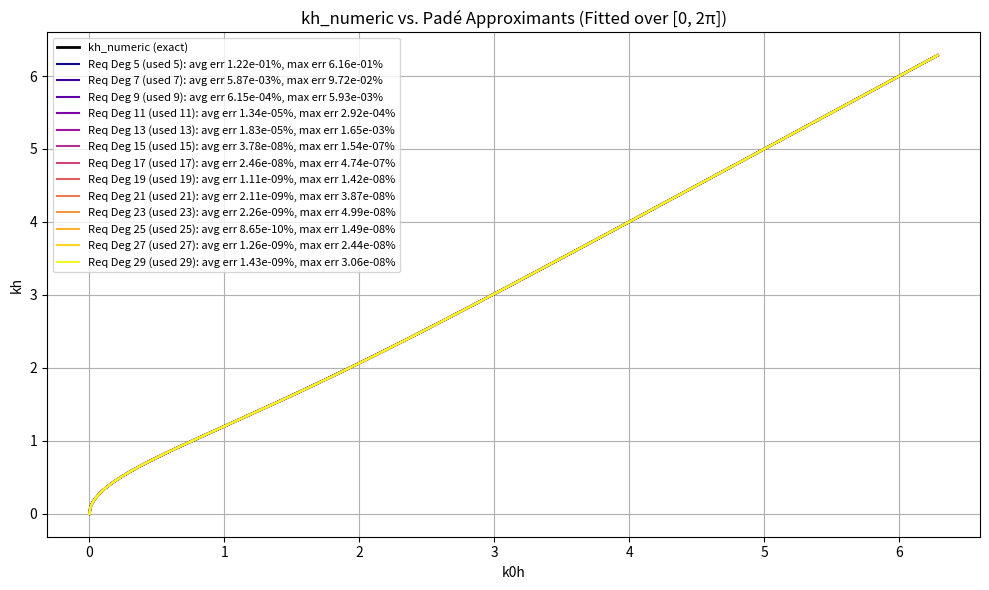

Reproduce this figure in Python.
#!/usr/bin/env python3
"""
Improved Padé Approximations for kh_numeric over k₀h ∈ [0, 2π] with Domain Rescaling
and Automatic Generation of a Routines File.

This program does the following:
  • Computes Padé approximants for the function defined by
         k₀h = kh * tanh(kh)
    via Newton–Raphson, and with the transformation u = √(k₀h).
    
  • Approximates g(u)=kh_numeric(u²) by a rational function of the form:
         R(u) = u * (p₀ + p₁·v² + ... + p_M·v^(2M)) / (1 + q₁·v² + ... + q_M·v^(2M))
    where v = u/√(2π) and used_degree = 2M+1 (if an even degree is requested, it is reduced by one).
    
  • Writes a detailed report to "pade_output.txt" and plots the approximants.
  
  • Also outputs a file "pade_routines.txt" containing a function
         def pade2025(k0h, formula):
    which has an if/elif chain; each branch hard-codes one approximant as a Python expression.
  
See the code below.
"""

import math
import numpy as np
import matplotlib.pyplot as plt
import sympy as sp

# -------------------------------
# Exact dispersion function (kh_numeric)
# -------------------------------
def kh_numeric(k0h, tol=1e-20, max_iter=1000):
    """
    Compute the 'exact' nondimensional wavenumber, kh, by solving
         k₀h = kh * tanh(kh)
    using Newton–Raphson iteration.
    """
    if k0h == 0:
        return 0.0
    kh = math.tanh((6/5) ** k0h * math.sqrt(k0h))  # initial guess
    for _ in range(max_iter):
        f = k0h - kh * math.tanh(kh)
        df = -math.tanh(kh) - kh / math.cosh(kh) ** 2
        dkh = f / df
        kh_new = kh - dkh
        if abs(dkh / kh) < tol:
            return kh_new
        kh = kh_new
    return kh

# -------------------------------
# Compute Padé approximant coefficients (with rescaled domain)
# -------------------------------
def compute_pade_coeffs(requested_degree, num_points=300):
    """
    Fit a Padé approximant of the form:
       R(u) = u · (p₀ + p₁·v² + … + p_M·v^(2M)) / (1 + q₁·v² + … + q_M·v^(2M))
    to approximate g(u) = kh_numeric(u²) for u ∈ [0, uₘₐₓ],
    where uₘₐₓ = √(2π) and v = u/uₘₐₓ ∈ [0,1].

    If an even degree is requested, it is reduced by one.
    Here, used_degree = 2M+1 and we solve for x = [p₀, …, p_M, q₁, …, q_M].

    Returns:
      requested_degree, used_degree, p (numpy array, length M+1), q (numpy array, length M)
    """
    u_max = np.sqrt(2 * math.pi)
    used_degree = requested_degree if requested_degree % 2 == 1 else requested_degree - 1
    M = (used_degree - 1) // 2  # so that used_degree = 2M + 1

    # Use Chebyshev nodes for v in [0,1]:
    theta = np.linspace(0, np.pi, num_points)
    v_vals = 0.5 * (1 - np.cos(theta))  # Chebyshev nodes mapped to [0,1]
    u_vals = u_max * v_vals             # u = u_max * v, so u ∈ [0, u_max]
    g_vals = np.array([kh_numeric(u ** 2) for u in u_vals])
    
    # Build the design matrix A and right-hand side b.
    A = np.zeros((num_points, 2 * M + 1))
    for i, v in enumerate(v_vals):
        # Numerator part: columns 0 to M (for p₀ ... p_M)
        for j in range(M + 1):
            A[i, j] = u_max * (v ** (2 * j + 1))
        # Denominator part: columns M + 1 to 2 * M (for q₁ ... q_M)
        for k in range(1, M + 1):
            A[i, M + k] = -g_vals[i] * (v ** (2 * k))
    b = g_vals.copy()

    # --- Column scaling to improve conditioning ---
    col_scales = np.max(np.abs(A), axis=0)
    col_scales[col_scales == 0] = 1.0
    A_scaled = A / col_scales
    x_scaled, residuals, rank, s = np.linalg.lstsq(A_scaled, b, rcond=None)
    x = x_scaled / col_scales

    p = x[:M + 1]
    q = x[M + 1:]
    return requested_degree, used_degree, p, q

# -------------------------------
# Evaluate the Padé approximant with rescaled domain
# -------------------------------
def pade_approximation(k0h, p, q):
    """
    Evaluate the Padé approximant for a given k0h.
    Given:
       u = √(k0h) and v = u/√(2π),
    the approximant is:
       R(u) = u · (p₀ + p₁·v² + ... + p_M·v^(2M)) / (1 + q₁·v² + ... + q_M·v^(2M))
    """
    u_max = math.sqrt(2 * math.pi)
    u = math.sqrt(k0h)
    v = u / u_max
    M = len(p) - 1
    num = 0.0
    for j in range(M + 1):
        num += p[j] * (v ** (2 * j))
    num *= u_max * v  # recall u_max*v equals u
    denom = 1.0
    for k in range(1, M + 1):
        denom += q[k - 1] * (v ** (2 * k))
    return num / denom

# -------------------------------
# Main driver
# -------------------------------
def main():
    # Define full domain: k₀h in [0, 2π]
    k0h_vals = np.linspace(0, 2 * math.pi, 1000)
    exact_vals = np.array([kh_numeric(val) for val in k0h_vals])

    # Compute approximants for requested degrees.
    unique_results = {}
    requested_degrees = list(range(5, 31))
    for deg in requested_degrees:
        req_deg, used_deg, p, q = compute_pade_coeffs(deg, num_points=300)
        if used_deg not in unique_results:
            approx_vals = np.array([pade_approximation(val, p, q) for val in k0h_vals])
            with np.errstate(divide='ignore', invalid='ignore'):
                rel_errors = np.where(np.abs(exact_vals) > 1e-12,
                                      np.abs(approx_vals - exact_vals) / np.abs(exact_vals),
                                      0.0)
            avg_err = np.mean(rel_errors)
            max_err = np.max(rel_errors)
            unique_results[used_deg] = (req_deg, used_deg, p, q, avg_err, max_err, approx_vals)

    # Convert dictionary to a list for later processing.
    series_results = list(unique_results.values())

    # Write a detailed report to pade_output.txt
    with open("pade_output.txt", "w", encoding="utf-8") as f:
        f.write("=== Summary of Rescaled Padé Approximations for kh_numeric ===\n")
        f.write("Fitting is performed for k₀h in [0, 2π] with u = √(k₀h) and v = u/√(2π) ∈ [0,1]\n")
        f.write("The Padé approximant is of the form:\n")
        f.write("   R(u) = u · (p₀ + p₁·v² + ... + p_M·v^(2M)) / (1 + q₁·v² + ... + q_M·v^(2M))\n\n")
        for req_deg, used_deg, p, q, avg_err, max_err, _ in series_results:
            f.write(f"Requested Degree: {req_deg}   (Used Degree: {used_deg})\n")
            f.write("Numerator coefficients (for u_max*v^(2j+1) terms):\n")
            for j, coeff in enumerate(p):
                f.write(f"  Coefficient for v^{2*j} : {coeff:.12e}\n")
            f.write("Denominator coefficients (for v^(2k) terms, k>=1):\n")
            for k, coeff in enumerate(q, start=1):
                f.write(f"  Coefficient for v^{2*k} : {coeff:.12e}\n")
            f.write(f"Average relative error: {avg_err*100:.6e} %\n")
            f.write(f"Maximum relative error: {max_err*100:.6e} %\n")
            f.write("-" * 60 + "\n")

        # Detailed table with 50 sample points
        f.write("\n=== Detailed Sample Evaluation (50 sample points) ===\n")
        header = "k0h".ljust(10) + "Exact kh".ljust(15)
        for req_deg, used_deg, _, _, _, _, _ in series_results:
            header += f"Pade(Deg {req_deg})".ljust(20) + f"RelErr({req_deg})".ljust(15)
        f.write(header + "\n")
        f.write("-" * len(header) + "\n")

        sample_indices = np.linspace(0, len(k0h_vals) - 1, 50, dtype=int)
        for idx in sample_indices:
            line = f"{k0h_vals[idx]:<10.4f}" + f"{exact_vals[idx]:<15.6f}"
            for req_deg, used_deg, p, q, _, _, _ in series_results:
                approx_val = pade_approximation(k0h_vals[idx], p, q)
                exact_val = kh_numeric(k0h_vals[idx])
                rel_err = (abs(approx_val - exact_val) / abs(exact_val) * 100 
                           if abs(exact_val) > 1e-12 else 0.0)
                line += f"{approx_val:<20.6f}" + f"{rel_err:<15.6f}"
            f.write(line + "\n")

    # Output pade_routines.txt containing a single function pade2025()
    with open("pade_routines.txt", "w", encoding="utf-8") as f:
        f.write("import math\n\n")
        f.write("def pade2025(k0h, formula):\n")
        f.write('    """\n')
        f.write("    Parameters:\n")
        f.write("      k0h    : Nondimensional deep-water parameter.\n")
        f.write(f"      formula: Integer (1 to {len(series_results)}) specifying which formula to use.\n")
        f.write("    Returns:\n")
        f.write("      Approximated nondimensional wavenumber, kh.\n")
        f.write('    """\n')

        # Write the if/elif chain using the unique series_results.
        for idx, result in enumerate(series_results, start=1):
            req_deg, used_deg, p, q, avg_err, max_err, _ = result
            if idx == 1:
                f.write("    if formula == 1:\n")
            else:
                f.write(f"    elif formula == {idx}:\n")

            M = len(p) - 1
            
            # Create sympy symbols
            k0h_sym = sp.Symbol('k0h')
            u_max = math.sqrt(2 * math.pi)
            v_sym = k0h_sym**0.5 / u_max  # v = sqrt(k0h) / sqrt(2π)

            # Build pure polynomial numerators and denominators
            num_expr = sum(coef * (v_sym**(2*j)) for j, coef in enumerate(p))
            denom_expr = 1 + sum(coef * (v_sym**(2*k)) for k, coef in enumerate(q, start=1))

            # Convert to plain polynomial expressions in terms of k0h
            num_expr = sp.simplify(num_expr * (k0h_sym**0.5))  # Include u as part of the numerator
            denom_expr = sp.simplify(denom_expr)

            # Format for output
            formatted_num_expr = sp.expand(num_expr)
            formatted_denom_expr = sp.expand(denom_expr)

            f.write(f"        return ( ({formatted_num_expr}) ) / ( ({formatted_denom_expr}) )\n")

        f.write("    else:\n")
        f.write("        return -1\n")

    # -------------------------------
    # Plotting the approximants against the exact solution.
    # -------------------------------
    plt.figure(figsize=(10, 6))
    plt.plot(k0h_vals, exact_vals, 'k-', linewidth=2, label='kh_numeric (exact)')
    colors = plt.cm.plasma(np.linspace(0, 1, len(series_results)))
    for (req_deg, used_deg, p, q, avg_err, max_err, approx_vals), col in zip(series_results, colors):
        label_str = f"Req Deg {req_deg} (used {used_deg}): avg err {avg_err*100:.2e}%, max err {max_err*100:.2e}%"
        plt.plot(k0h_vals, approx_vals, '-', color=col, label=label_str)
    plt.xlabel("k0h")
    plt.ylabel("kh")
    plt.title("kh_numeric vs. Padé Approximants (Fitted over [0, 2π])")
    plt.legend(fontsize=8, loc="upper left")
    plt.grid(True)
    plt.tight_layout()
    plt.savefig('pade_plot.png', format='png', dpi=300, bbox_inches='tight')
    plt.show()

if __name__ == "__main__":
    main()
